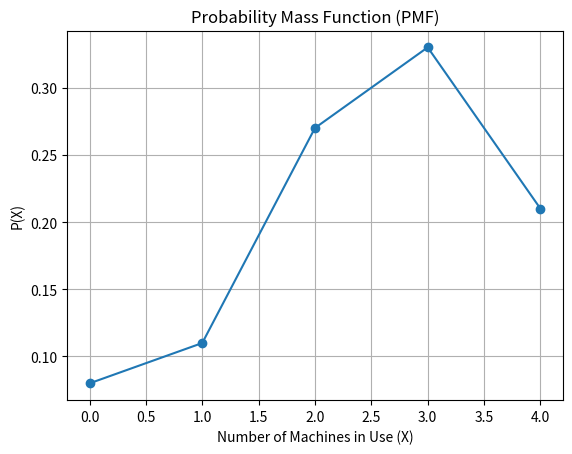

Here is the Python script that generated this plot:
import matplotlib.pyplot as plt

# Values of X
x = [0, 1, 2, 3, 4]

# Probabilities (PMF)
p = [0.08, 0.11, 0.27, 0.33, 0.21]

# Plot line graph
plt.plot(x, p, marker='o')

# Labels and title
plt.xlabel("Number of Machines in Use (X)")
plt.ylabel("P(X)")
plt.title("Probability Mass Function (PMF)")

# Grid for better view
plt.grid(True)

plt.show()
